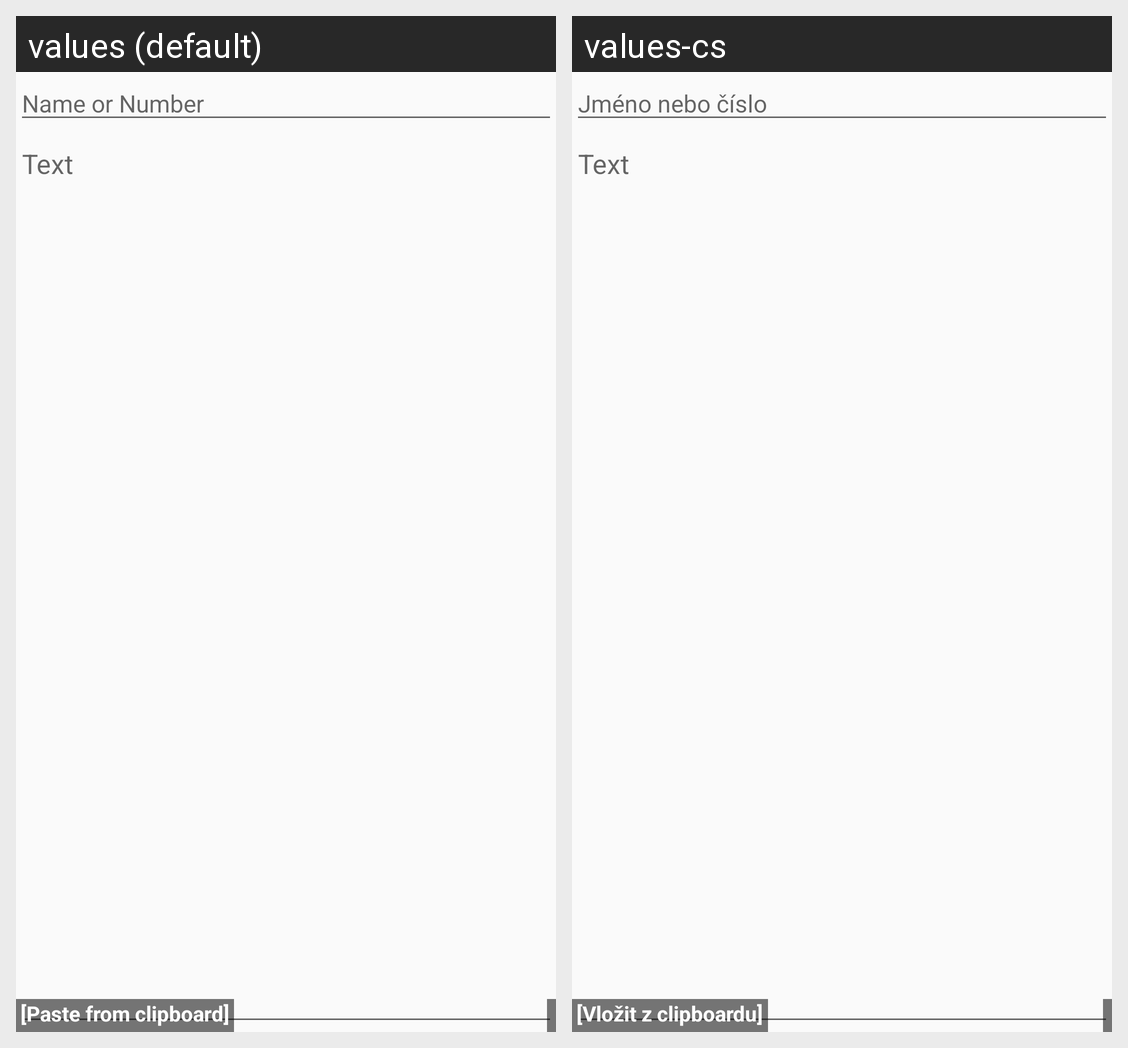

The same Android screen rendered under two of its app's locales, left to right. List the strings drawn on it with the default value and each locale's translation.
Android screen res/layout/sender.xml rendered under 2 locales, left to right: values (default), values-cs. Device: Nexus 5 (rendered at 1080×1920; each locale shown at half size, 540×960, under a caption strip naming it); theme AppCompatTheme.
Strings drawn on this screen, with the default value and each locale's value (text and hints the layout hard-codes, and strings that could not be matched under every locale, appear in the picture but are not listed):

to_hint
  values: Name or Number
  values-cs: Jméno nebo číslo

text_hint
  values: Text
  values-cs: Text

paste_
  values: [Paste from clipboard]
  values-cs: [Vložit z clipboardu]
